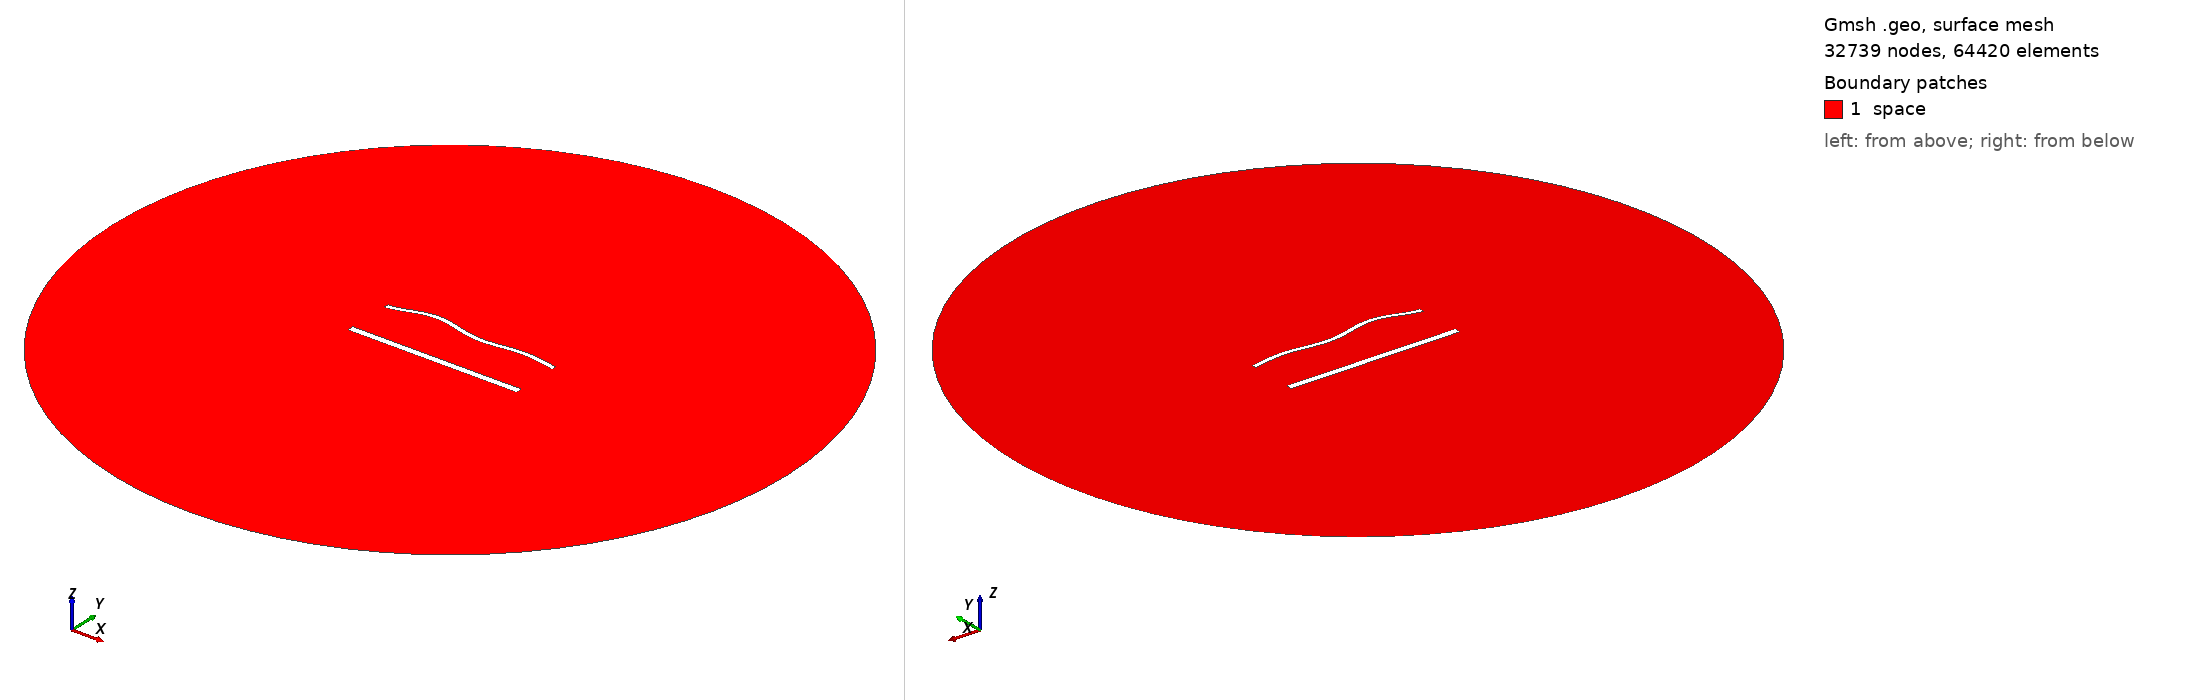

Gmsh geometry script, surface-meshed: 32739 nodes, 64420 surface elements. Boundary patches (legend numbers): 1 space. Left view from above one corner, right view from below the opposite corner. Legend entries are the model's physical surfaces. The drawing asked Gmsh for element sizes between 1% and 20% of the model's largest extent; the script's own settings can give other sizes.

=== 1944.geo (drawn) ===
//---------------------------------------
// Geometry kernel
//---------------------------------------

SetFactory("OpenCASCADE");



//---------------------------------------
// Parameters of the geometry
//---------------------------------------

// Overetch of the upper plate
overetch = 0.5;

// Distance between the plates
distance = 27.5;

// Discretization over the x axis (for the deformation)
nx = 50; 

// Length of the plate
L = 100 - overetch; 

// Number of modes
n = 4; 

// 1st mode coefficient
coeff(1) = 1.5;
beta(1) = 0.596864 * 3.1415926535 / L;

// 2nd mode coefficient
coeff(2) = 1.5;
beta(2) = 1.49418 * 3.1415926535 / L;

// 3rd mode coefficient
coeff(3) = 1.5;
beta(3) = 2.50025 * 3.1415926535 / L;

// 4th mode coefficient
coeff(4) = 1.5;
beta(4) = 3.49999 * 3.1415926535 / L;



//---------------------------------------
// Upper plate (deformed rectangle)
//---------------------------------------

// Coordiantes of the upper plate
xmin = -50;
xmax = 50 - overetch;

// Height of the upper plate
yheight = 4 - 2 * overetch;

// Indexes of the points
UpperID[] = {};
LowerID[] = {};
LeftID[] = {};
RightID[] = {};

// Point index
p = 1;

// Horizontal edges
For i In {1:nx}
    x = xmin + (i-1)*(xmax - xmin)/(nx-1);

    y_bottom = distance / 2 + overetch;
    For j In {1:n}
        C = (Cosh(beta(j)*L) + Cos(beta(j)*L)) / (Sinh(beta(j)*L) + Sin(beta(j)*L));
        y_bottom  = y_bottom + coeff(j) * (Cosh(beta(j)*(x+50)) - Cos(beta(j)*(x+50)) - C * (Sinh(beta(j)*(x+50)) - Sin(beta(j)*(x+50))));
    EndFor

    y_top = y_bottom + yheight;

    Point(p) = {x, y_top, 0, 1.0};
    UpperID[i] = p;
    p = p + 1;

    Point(p) = {x, y_bottom, 0, 1.0};
    LowerID[i] = p;
    p = p + 1;
EndFor

// Create point lists
UpperPts[] = {}; LowerPts[] = {};
For i In {1:nx}
  UpperPts[] += {UpperID[i]};
  LowerPts[] += {LowerID[i]};
EndFor

// Build splines
Spline(1) = {UpperPts[]};
Spline(2) = {LowerPts[]};
Line(3) = {LowerPts[nx-1], UpperPts[nx-1]};
Line(4) = {LowerPts[0], UpperPts[0]};

// Build the plane surface
Curve Loop(1) = {2, 3, -1, -4};
Plane Surface(1) = {1};



//---------------------------------------
// Lower plate (rectangle)
//---------------------------------------

// Vertices
Point(1001) = {-50, -distance/2, 0, 1.0};
Point(1002) = { 50, -distance/2, 0, 1.0};
Point(1003) = { 50,  -distance/2 + 4, 0, 1.0};
Point(1004) = {-50,  -distance/2 + 4, 0, 1.0};

// Edges
Line(5) = {1001, 1002};
Line(6) = {1002, 1003};
Line(7) = {1003, 1004};
Line(8) = {1004, 1001};

// Plane surface
Line Loop(2) = {5, 6, 7, 8};
Plane Surface(2) = {2}; 



//---------------------------------------
// Outer (fictious) boundary
//---------------------------------------

// Points
Point(1005) = {0, 0, 0};       // Center
Point(1006) = {200, 0, 0};     // Start point
Point(1007) = {0, 200, 0};     // 90 degrees
Point(1008) = {-200, 0, 0};    // 180 degrees
Point(1009) = {0, -200, 0};    // 270 degrees

// Circle arcs (each needs start, center, end)
Circle(9) = {1006, 1005, 1007};
Circle(10) = {1007, 1005, 1008};
Circle(11) = {1008, 1005, 1009};
Circle(12) = {1009, 1005, 1006};

// Plane surface for the entire domain
Curve Loop(3) = {9, 10, 11, 12};
Surface(3) = {3};

// Subtract the plates from the whole domain to obtain the actual domain where we want to solve the equations
BooleanDifference{ Surface{3}; Delete; }{ Surface{1}; Surface{2}; Delete; }




//---------------------------------------
// Transfinite Lines/Curves
//---------------------------------------

// Set the number of points on the boundaries
r = 6;
d = 0.15;

// Plates
Transfinite Curve {1} = 50*r/4 Using Progression 1;
Transfinite Line {2} = 50*r Using Progression 1;
Transfinite Curve {3, 4} = 2*r Using Progression 1+d;
Transfinite Line {5} = 50*r/4 Using Progression 1;
Transfinite Line {7} = 50*r Using Progression 1;
Transfinite Line {6} = 2*r Using Progression 1-d;
Transfinite Line {8} = 2*r Using Progression 1+d;

// Outer boundary
Transfinite Line {9, 10, 11, 12} = 20 Using Progression 1;



//---------------------------------------
// Physical groups
//---------------------------------------                

// Physical curves (boundaries)
Physical Line("force_segment", 10) = {2};
Physical Line("upper_plate", 11) = {1, 3, 4};
Physical Line("lower_plate", 12) = {5, 6, 7, 8};
Physical Line("boundary", 20) = {9, 10, 11, 12};

// Physical Surfaces
Physical Surface("space", 30) = {3};



//---------------------------------------
// 6. Generate the Mesh
//---------------------------------------

// 2D mesh generation
Mesh 2;
